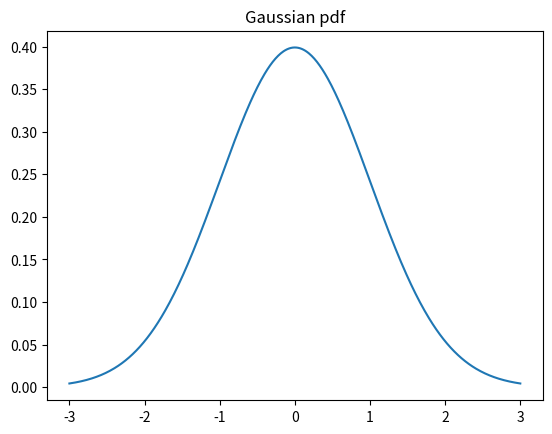

This figure's Python source: (Note: this script raises an exception after producing the figure.)
# Plot pdf and cdf of standard normal

import numpy as np
import matplotlib.pyplot as plt
import os
figdir = "../figures"
def save_fig(fname): plt.savefig(os.path.join(figdir, fname))

from scipy.stats import norm


X = np.linspace(-3, 3, 500)
rv = norm(0, 1)
fig, ax = plt.subplots()
ax.plot(X, rv.pdf(X))
plt.title("Gaussian pdf")
save_fig("gaussian1d.pdf")
plt.show()

fig, ax = plt.subplots()
ax.plot(X, rv.cdf(X))
plt.title("Gaussian cdf")
save_fig("gaussianCdf.pdf")
plt.show()
